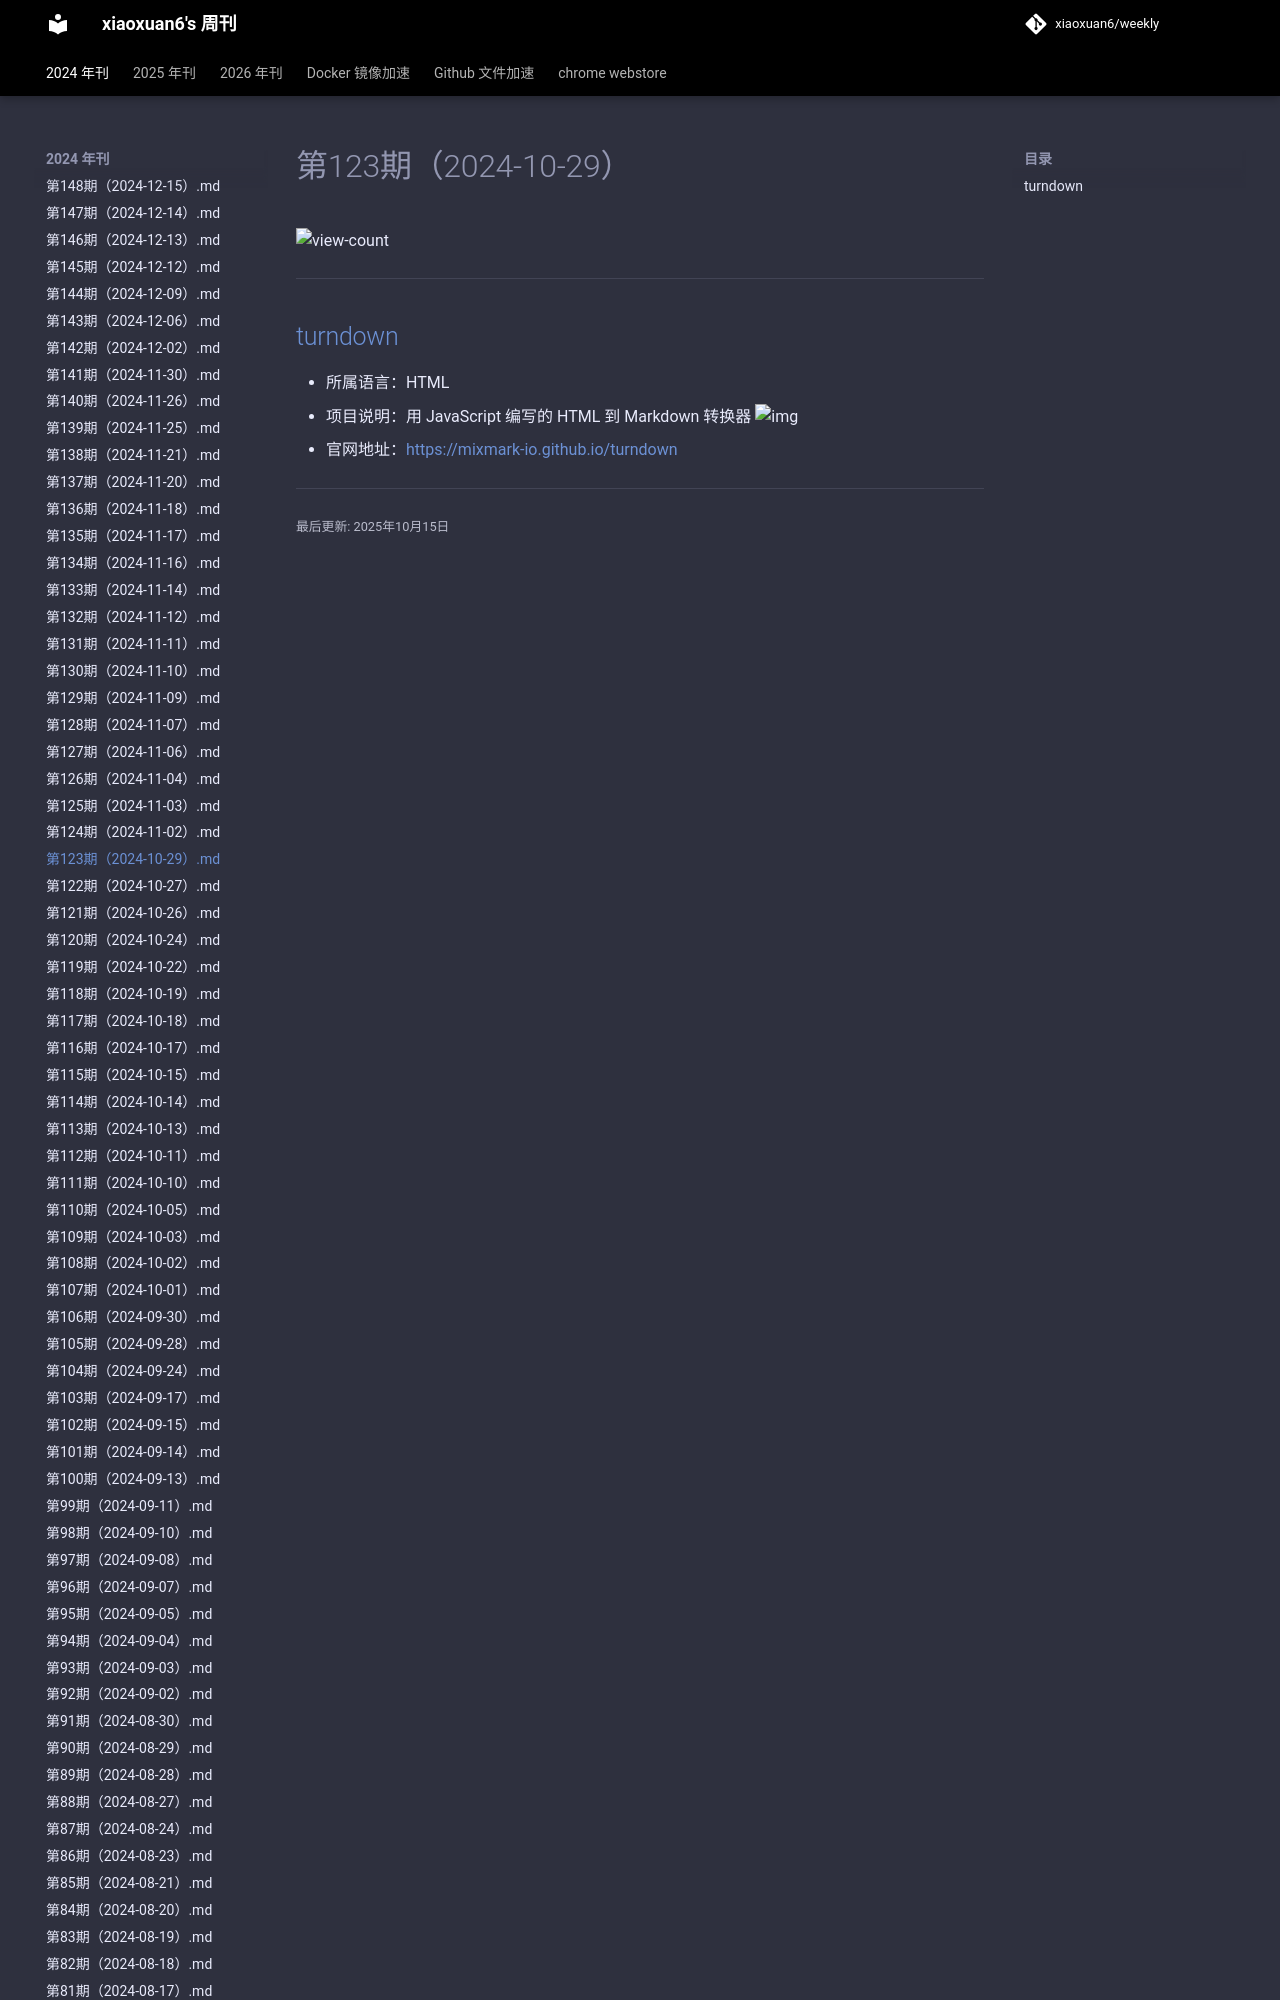

repository: xiaoxuan6/weekly · page: 2024/10/第123期（2024-10-29）/index.html · generator: mkdocs

# 第123期（2024-10-29）

![view-count](https://count.getloli.com/@xiaoxuan6-weekly-20241029)

---
## [turndown](https://github.com/mixmark-io/turndown)
- 所属语言：HTML
- 项目说明：用 JavaScript 编写的 HTML 到 Markdown 转换器
!
